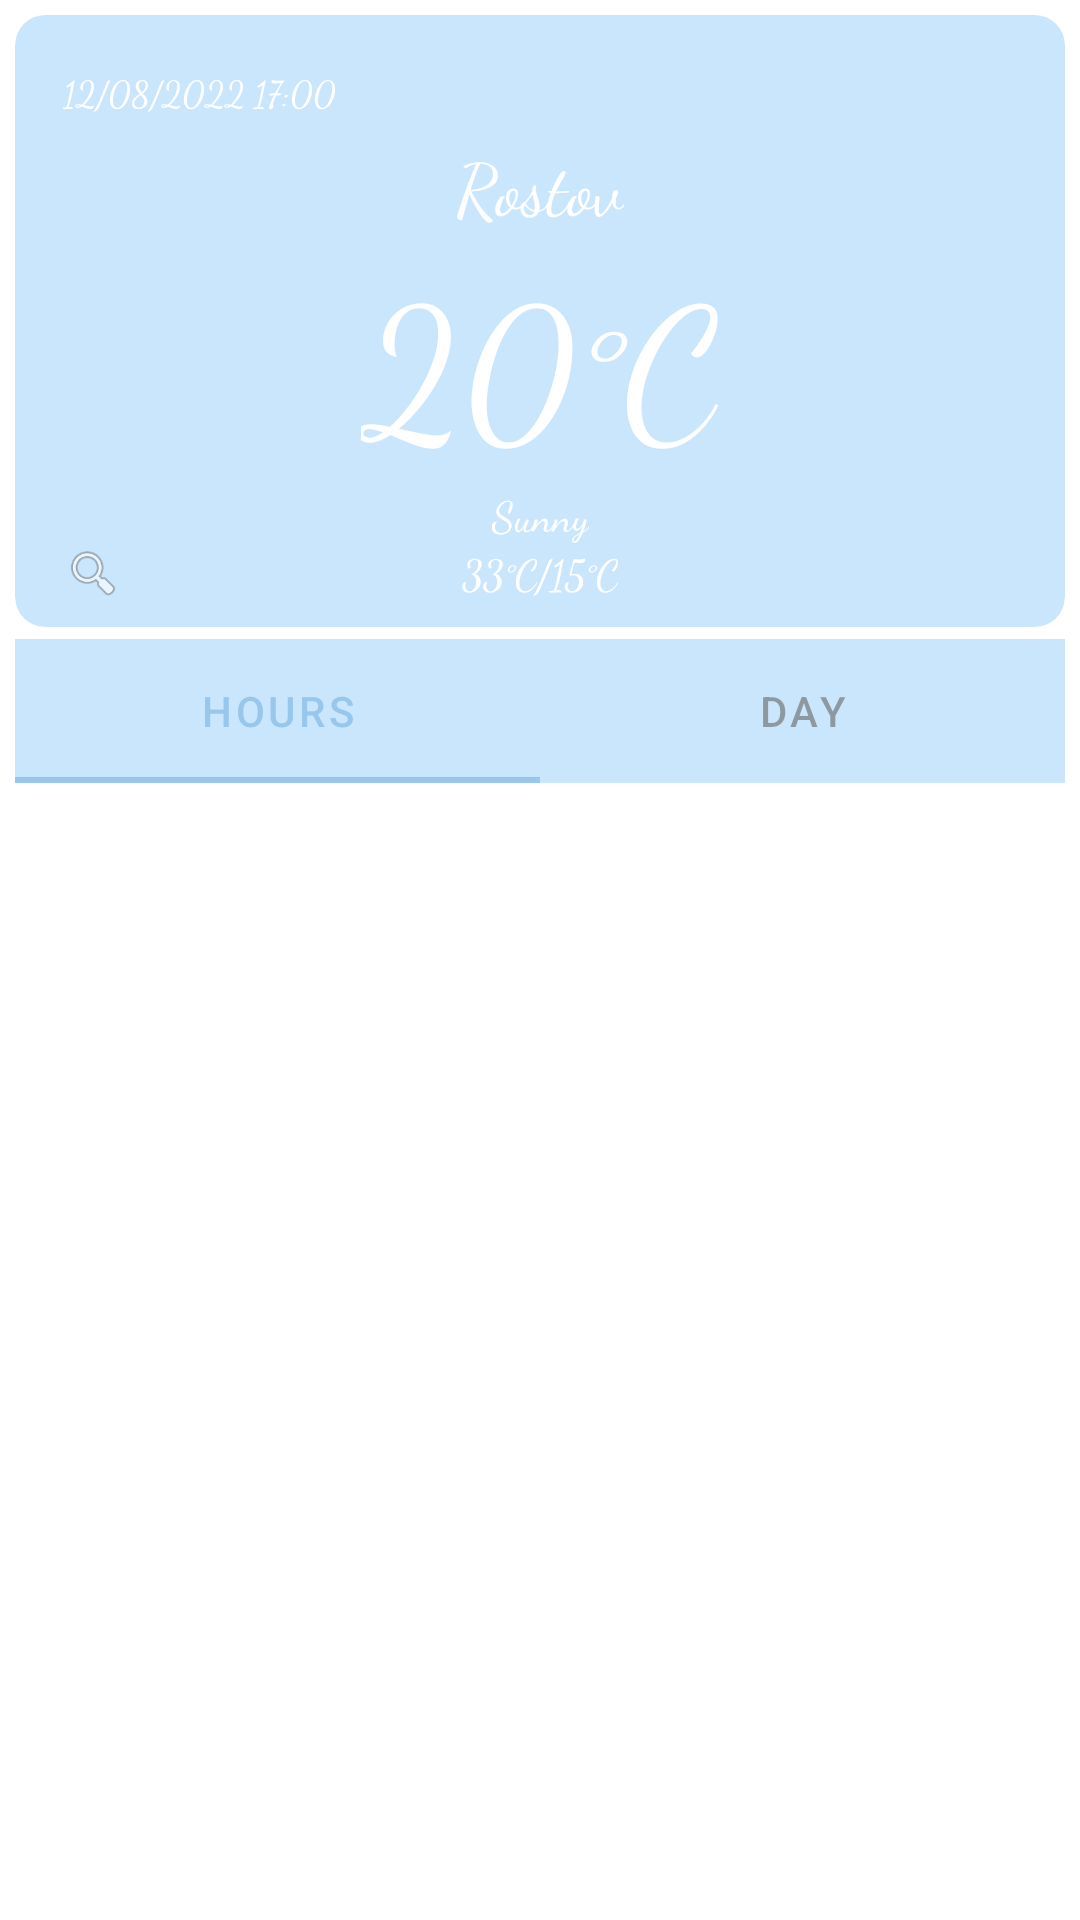

Write the Android layout XML for this screen, with the resource values it uses.
<!-- AndroidManifest.xml: application theme Theme.WeatherApplication -->
<!-- res/layout/fragment_main.xml -->
<?xml version="1.0" encoding="utf-8"?>
<androidx.constraintlayout.widget.ConstraintLayout xmlns:android="http://schemas.android.com/apk/res/android"
    xmlns:app="http://schemas.android.com/apk/res-auto"
    xmlns:tools="http://schemas.android.com/tools"
    android:layout_width="match_parent"
    android:layout_height="match_parent"
    android:alpha="0.6"
    tools:context="features.weather.MainFragment">

    <ImageView
        android:id="@+id/imageView2"
        android:layout_width="wrap_content"
        android:layout_height="wrap_content"
        android:contentDescription="@string/picture_app"
        android:scaleType="fitXY"
        android:src="@drawable/img_bg_app"
        app:layout_constraintBottom_toBottomOf="parent"
        app:layout_constraintEnd_toEndOf="parent"
        app:layout_constraintHorizontal_bias="1.0"
        app:layout_constraintStart_toStartOf="parent"
        app:layout_constraintTop_toTopOf="parent"
        app:layout_constraintVertical_bias="0.0" />

    <androidx.cardview.widget.CardView
        android:id="@+id/cardView"
        android:layout_width="match_parent"
        android:layout_height="wrap_content"
        android:layout_marginStart="5dp"
        android:layout_marginTop="5dp"
        android:layout_marginEnd="5dp"
        android:backgroundTint="@color/card_blue_bg"
        app:cardCornerRadius="10dp"
        app:cardElevation="0dp"
        app:layout_constraintEnd_toEndOf="parent"
        app:layout_constraintStart_toStartOf="parent"
        app:layout_constraintTop_toTopOf="parent">

        <androidx.constraintlayout.widget.ConstraintLayout
            android:layout_width="match_parent"
            android:layout_height="match_parent">

            <TextView
                android:id="@+id/tvData"
                android:layout_width="wrap_content"
                android:layout_height="wrap_content"
                android:layout_marginStart="16dp"
                android:fontFamily="cursive"
                android:text="@string/_12_08_2022_17_00"
                android:textColor="@color/white"
                android:textSize="12sp"
                app:layout_constraintBottom_toBottomOf="parent"
                app:layout_constraintStart_toStartOf="parent"
                app:layout_constraintTop_toTopOf="parent"
                app:layout_constraintVertical_bias="0.091" />

            <ImageView
                android:id="@+id/imWeather"
                android:layout_width="40dp"
                android:layout_height="40dp"
                android:contentDescription="@string/image_weather_app"
                android:src="@drawable/ic_launcher_foreground"
                app:layout_constraintEnd_toEndOf="parent"
                app:layout_constraintTop_toTopOf="parent" />

            <TextView
                android:id="@+id/tvCity"
                android:layout_width="wrap_content"
                android:layout_height="wrap_content"
                android:fontFamily="cursive"
                android:text="@string/rostov"
                android:textColor="@color/white"
                android:textSize="24sp"
                app:layout_constraintEnd_toEndOf="parent"
                app:layout_constraintStart_toStartOf="parent"
                app:layout_constraintTop_toBottomOf="@+id/imWeather" />

            <TextView
                android:id="@+id/tvCurrentTemp"
                android:layout_width="wrap_content"
                android:layout_height="wrap_content"
                android:fontFamily="cursive"
                android:text="@string/_20_c"
                android:textColor="@color/white"
                android:textSize="60sp"
                app:layout_constraintEnd_toEndOf="parent"
                app:layout_constraintStart_toStartOf="parent"
                app:layout_constraintTop_toBottomOf="@+id/tvCity" />

            <TextView
                android:id="@+id/tvCondition"
                android:layout_width="wrap_content"
                android:layout_height="wrap_content"
                android:fontFamily="cursive"
                android:text="@string/sunny"
                android:textColor="@color/white"
                app:layout_constraintEnd_toEndOf="parent"
                app:layout_constraintStart_toStartOf="parent"
                app:layout_constraintTop_toBottomOf="@+id/tvCurrentTemp" />

            <TextView
                android:id="@+id/tvMaxMin"
                android:layout_width="wrap_content"
                android:layout_height="wrap_content"
                android:fontFamily="cursive"
                android:text="@string/_33_c_15_c"
                android:textColor="@color/white"
                app:layout_constraintEnd_toEndOf="parent"
                app:layout_constraintStart_toStartOf="parent"
                app:layout_constraintTop_toBottomOf="@+id/tvCondition" />

            <ImageButton
                android:id="@+id/ibSync"
                android:layout_width="wrap_content"
                android:layout_height="wrap_content"
                android:layout_marginEnd="16dp"
                android:layout_marginBottom="8dp"
                android:background="@null"
                android:contentDescription="@string/sync_button"
                android:src="@drawable/ic_cloud_sync_24"
                app:layout_constraintBottom_toBottomOf="parent"
                app:layout_constraintEnd_toEndOf="parent"
                app:layout_constraintTop_toBottomOf="@+id/tvCondition" />

            <ImageView
                android:id="@+id/ibSearch"
                android:layout_width="20dp"
                android:layout_height="20dp"
                android:layout_marginStart="16dp"
                android:layout_marginBottom="8dp"
                android:contentDescription="@string/search"
                android:src="@android:drawable/ic_menu_search"
                app:layout_constraintBottom_toBottomOf="parent"
                app:layout_constraintStart_toStartOf="parent"
                app:layout_constraintTop_toTopOf="@+id/tvMaxMin" />

        </androidx.constraintlayout.widget.ConstraintLayout>

    </androidx.cardview.widget.CardView>

    <com.google.android.material.tabs.TabLayout
        android:id="@+id/tabLayout"
        android:layout_width="0dp"
        android:layout_height="wrap_content"
        android:layout_marginTop="4dp"
        android:backgroundTint="@color/card_blue_bg"
        app:layout_constraintEnd_toEndOf="@+id/cardView"
        app:layout_constraintHorizontal_bias="0.0"
        app:layout_constraintStart_toStartOf="@+id/cardView"
        app:layout_constraintTop_toBottomOf="@+id/cardView">

        <com.google.android.material.tabs.TabItem
            android:layout_width="wrap_content"
            android:layout_height="wrap_content"
            android:text="@string/hours" />

        <com.google.android.material.tabs.TabItem
            android:layout_width="wrap_content"
            android:layout_height="wrap_content"
            android:text="@string/day" />

    </com.google.android.material.tabs.TabLayout>

    <androidx.viewpager2.widget.ViewPager2
        android:id="@+id/vp"
        android:layout_width="0dp"
        android:layout_height="0dp"
        android:layout_marginBottom="4dp"
        app:layout_constraintBottom_toBottomOf="parent"
        app:layout_constraintEnd_toEndOf="@+id/cardView"
        app:layout_constraintStart_toStartOf="@+id/cardView"
        app:layout_constraintTop_toBottomOf="@+id/tabLayout" />

</androidx.constraintlayout.widget.ConstraintLayout>
<!-- resources referenced by this layout -->
<resources>
  <color name="card_blue_bg">#662196F3</color>
  <color name="white">#FFFFFFFF</color>
  <string name="_12_08_2022_17_00">12/08/2022 17:00</string>
  <string name="_20_c">20°C</string>
  <string name="_33_c_15_c">33°C/15°C</string>
  <string name="day">Day</string>
  <string name="hours">Hours</string>
  <string name="image_weather_app">image weather app</string>
  <string name="picture_app">picture app</string>
  <string name="rostov">Rostov</string>
  <string name="search">search</string>
  <string name="sunny">Sunny</string>
  <string name="sync_button">sync button</string>
  <style name="Theme.WeatherApplication" parent="Theme.MaterialComponents.DayNight.DarkActionBar">
          
          <item name="colorPrimary">@color/blue</item>
          <item name="colorPrimaryVariant">@color/blue</item>
          <item name="colorOnPrimary">@color/white</item>
          
          <item name="colorSecondary">@color/teal_200</item>
          <item name="colorSecondaryVariant">@color/teal_700</item>
          <item name="colorOnSecondary">@color/black</item>
          <item name="windowActionBar">false</item>
          <item name="windowNoTitle">true</item>
          
          
          <item name="android:statusBarColor">?attr/colorPrimaryVariant</item>
          
      </style>
  <color name="blue">#54A2DF</color>
  <color name="teal_200">#FF03DAC5</color>
  <color name="teal_700">#FF018786</color>
  <color name="black">#FF000000</color>
</resources>
